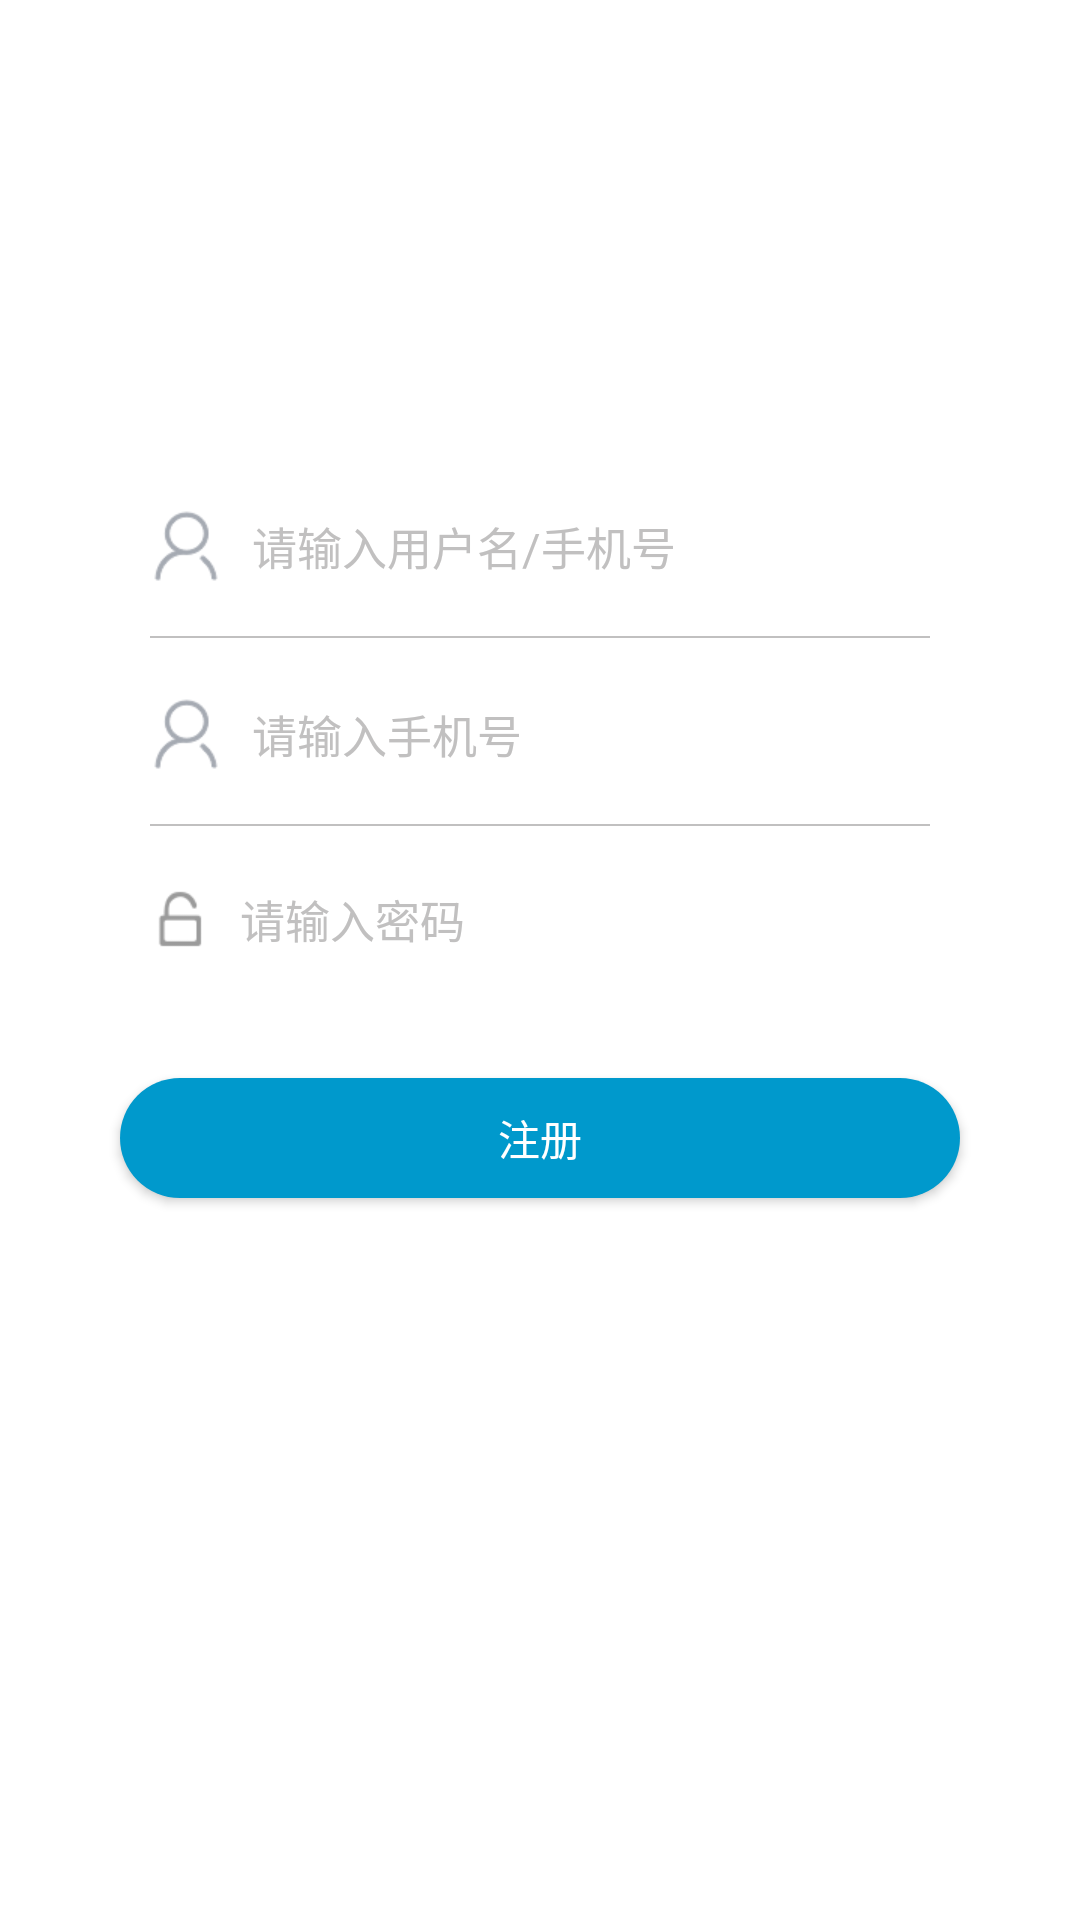

Reconstruct the res/layout file that produces this screen, plus the resources it refers to.
<!-- AndroidManifest.xml: application theme Theme.Design.NoActionBar -->
<!-- res/layout/activity_register.xml -->
<?xml version="1.0" encoding="utf-8"?>
<android.support.design.widget.CoordinatorLayout xmlns:android="http://schemas.android.com/apk/res/android"
    xmlns:tools="http://schemas.android.com/tools"
    android:id="@+id/login"
    android:layout_width="match_parent"
    android:layout_height="match_parent"
    android:background="@color/white"
    android:fitsSystemWindows="true">


    <LinearLayout
        android:layout_width="match_parent"
        android:layout_height="wrap_content"
        android:layout_marginTop="20dp"
        android:focusable="true"
        android:focusableInTouchMode="true"
        android:orientation="vertical">

        <ImageView
            android:id="@+id/iv_app"
            android:layout_width="70dp"
            android:layout_height="70dp"
            android:layout_gravity="center"
            android:layout_marginBottom="30dp"
            android:layout_marginTop="30dp"
            android:background="@mipmap/ic_launcher"
            android:gravity="center"
            android:text="@string/app_name"
            android:textSize="24sp" />

        <EditText
            android:id="@+id/et_user_register"
            style="@style/loginEditText"
            android:layout_width="match_parent"
            android:layout_height="wrap_content"
            android:drawableStart="@drawable/account"
            android:focusable="auto"
            android:hint="@string/user_hint"
            tools:ignore="RtlCompat" />
        <View
            android:layout_marginEnd="50dp"
            android:layout_marginStart="50dp"
            android:background="@color/white_d_d"
            android:layout_width="match_parent"
            android:layout_height="0.5dp"/>
        <EditText
            android:id="@+id/et_phone_register"
            style="@style/loginEditText"
            android:layout_width="match_parent"
            android:layout_height="wrap_content"
            android:drawableStart="@drawable/account"
            android:focusable="auto"
            android:hint="@string/user_register_hint"
            tools:ignore="RtlCompat" />

        <View
            android:layout_marginEnd="50dp"
            android:layout_marginStart="50dp"
            android:background="@color/white_d_d"
            android:layout_width="match_parent"
            android:layout_height="0.5dp"/>
        <EditText
            android:id="@+id/et_psw_register"
            style="@style/loginEditText"
            android:layout_width="match_parent"
            android:layout_height="wrap_content"
            android:drawableStart="@drawable/identify"
            android:focusable="auto"
            android:hint="@string/password_hint"
            tools:ignore="RtlCompat" />


        <Button
            android:id="@+id/btn_register"
            android:layout_width="match_parent"
            android:layout_height="40dp"
            android:layout_marginBottom="20dp"
            android:layout_marginEnd="40dp"
            android:layout_marginStart="40dp"
            android:layout_marginTop="24dp"
            android:background="@drawable/login_btn_drawable"
            android:text="@string/registering"
            android:textColor="@color/white" />
    </LinearLayout>



</android.support.design.widget.CoordinatorLayout>
<!-- resources referenced by this layout -->
<resources>
  <color name="white">#ffffff</color>
  <color name="white_d_d">#c1c0c0</color>
  <!-- drawable account: png bitmap (drawable-xhdpi, 2237 bytes) -->
  <!-- drawable identify: png bitmap (drawable-xhdpi, 871 bytes) -->
  <!-- drawable login_btn_drawable (drawable) -->
  <?xml version="1.0" encoding="utf-8"?>
  <shape xmlns:android="http://schemas.android.com/apk/res/android">
  
  
      <corners
          android:radius="20dp"
          />
      <solid
          android:color="@color/blue_pressed"
          />
  
  </shape>
  <string name="app_name">MNews</string>
  <string name="password_hint">请输入密码</string>
  <string name="registering">注册</string>
  <string name="user_hint">请输入用户名/手机号</string>
  <string name="user_register_hint">请输入手机号</string>
  <style name="loginEditText">
          <item name="android:drawablePadding">10dp</item>
          <item name="android:layout_marginTop">10dp</item>
          <item name="android:background">@null</item>
          <item name="android:padding">10dp</item>
          <item name="android:layout_marginBottom">8dp</item>
          <item name="android:layout_marginStart">40dp</item>
          <item name="android:layout_marginEnd">40dp</item>
          <item name="android:textColor">@color/white_d_d_d</item>
          <item name="android:textSize">15sp</item>
          <item name="android:textColorHint">@color/white_d_d</item>
      </style>
  <color name="blue_pressed">#FF0099CC</color>
  <color name="white_d_d_d">#a1a1a1</color>
</resources>
